Run: headless pygame with SDL's dummy video driver; simulated clock (each Clock.tick advances the game by its frame time, no real sleeping); random seed 0; keys injected as events and as key.get_pressed() state; mouse plan: one left click at the window centre at the start of phase 2, then a move to the lower-right quarter at the start of phase 3.
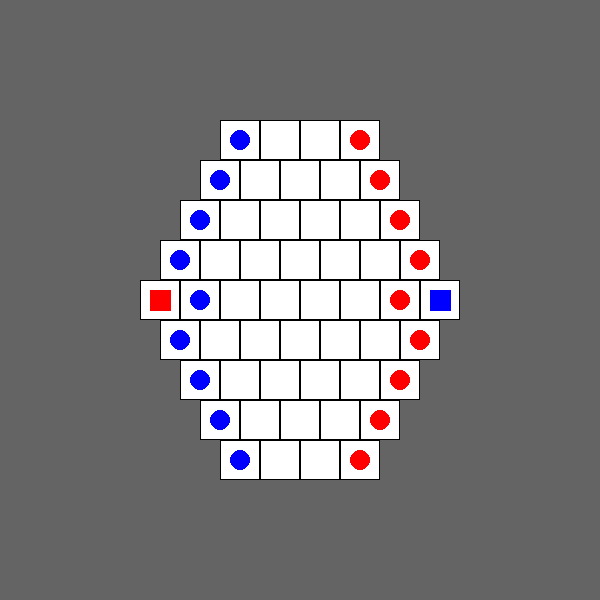
Frame 1 of 4 · flips 1–60 · no input
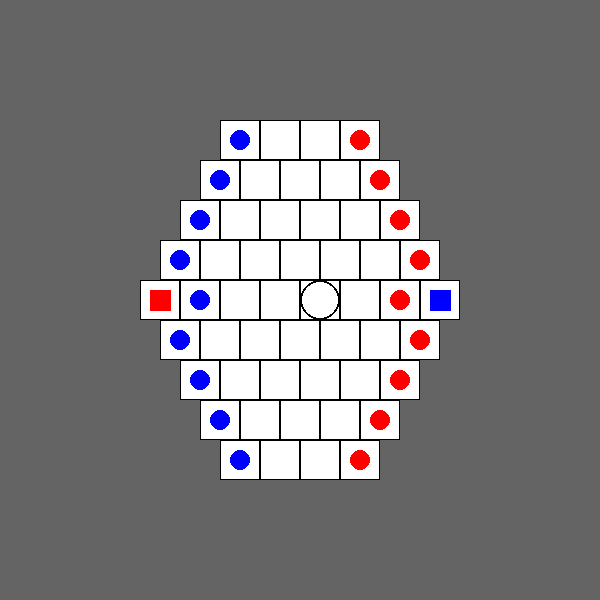
Frame 2 of 4 · flips 61–180 · clicked the window centre · tapped SPACE, RETURN · held RIGHT (→), D
Frame 3 of 4 · flips 181–300 · moved the mouse to the lower-right quarter · held DOWN (↓), S · screen unchanged from frame 2, image omitted
Frame 4 of 4 · flips 301–420 · held LEFT (←), A, UP (↑), W · screen unchanged from frame 3, image omitted

The pygame program that drew these frames:

import pygame

# Initialize Pygame
pygame.init()

# Set up some constants
W, H = 600, 600
CELL_SIZE = 40

# Your pre-existing game board
game_board = [
    [0, 0, 2, 1, 1, 3, 0, 0],
    [0, 2, 1, 1, 1, 3, 0, 0],
    [0, 2, 1, 1, 1, 1, 3, 0],
    [2, 1, 1, 1, 1, 1, 3, 0],
    [5, 2, 1, 1, 1, 1, 3, 4],
    [2, 1, 1, 1, 1, 1, 3, 0],
    [0, 2, 1, 1, 1, 1, 3, 0],
    [0, 2, 1, 1, 1, 3, 0, 0],
    [0, 0, 2, 1, 1, 3, 0, 0],
]

# Calculate the size of the game board
BOARD_WIDTH = len(game_board[0]) * CELL_SIZE
BOARD_HEIGHT = len(game_board) * CELL_SIZE

# Calculate the offset needed to center the game board
OFFSET_X = (W - BOARD_WIDTH) // 2
OFFSET_Y = (H - BOARD_HEIGHT) // 2

# Create the screen
screen = pygame.display.set_mode((W, H))

# Function to draw the game board
def draw_board():
    for y, row in enumerate(game_board):
        for x, cell in enumerate(row):
            if cell >= 1:
                rect = pygame.Rect(OFFSET_X + x*CELL_SIZE + (CELL_SIZE//2)*(y%2), OFFSET_Y + y*CELL_SIZE, CELL_SIZE, CELL_SIZE)
                pygame.draw.rect(screen, (255, 255, 255), rect)
                pygame.draw.rect(screen, (0, 0, 0), rect, 1)
            if cell == 2:
                pygame.draw.circle(screen, (0, 0, 255), (OFFSET_X + x*CELL_SIZE + CELL_SIZE//2 + (CELL_SIZE//2)*(y%2), OFFSET_Y + y*CELL_SIZE + CELL_SIZE//2), CELL_SIZE//4)
            if cell == 3:
                pygame.draw.circle(screen, (255, 0, 0), (OFFSET_X + x*CELL_SIZE + CELL_SIZE//2 + (CELL_SIZE//2)*(y%2), OFFSET_Y + y*CELL_SIZE + CELL_SIZE//2), CELL_SIZE//4)
            if cell == 4:
                pygame.draw.polygon(screen, (0, 0, 255), [(OFFSET_X + x*CELL_SIZE + CELL_SIZE//2 + (CELL_SIZE//2)*(y%2) - CELL_SIZE//4, OFFSET_Y + y*CELL_SIZE + CELL_SIZE//2 - CELL_SIZE//4), (OFFSET_X + x*CELL_SIZE + CELL_SIZE//2 + (CELL_SIZE//2)*(y%2) + CELL_SIZE//4, OFFSET_Y + y*CELL_SIZE + CELL_SIZE//2 - CELL_SIZE//4), (OFFSET_X + x*CELL_SIZE + CELL_SIZE//2 + (CELL_SIZE//2)*(y%2) + CELL_SIZE//4, OFFSET_Y + y*CELL_SIZE + CELL_SIZE//2 + CELL_SIZE//4), (OFFSET_X + x*CELL_SIZE + CELL_SIZE//2 + (CELL_SIZE//2)*(y%2) - CELL_SIZE//4, OFFSET_Y + y*CELL_SIZE + CELL_SIZE//2 + CELL_SIZE//4)])
            if cell == 5:
                pygame.draw.polygon(screen, (255, 0, 0), [(OFFSET_X + x*CELL_SIZE + CELL_SIZE//2 + (CELL_SIZE//2)*(y%2) - CELL_SIZE//4, OFFSET_Y + y*CELL_SIZE + CELL_SIZE//2 - CELL_SIZE//4), (OFFSET_X + x*CELL_SIZE + CELL_SIZE//2 + (CELL_SIZE//2)*(y%2) + CELL_SIZE//4, OFFSET_Y + y*CELL_SIZE + CELL_SIZE//2 - CELL_SIZE//4), (OFFSET_X + x*CELL_SIZE + CELL_SIZE//2 + (CELL_SIZE//2)*(y%2) + CELL_SIZE//4, OFFSET_Y + y*CELL_SIZE + CELL_SIZE//2 + CELL_SIZE//4), (OFFSET_X + x*CELL_SIZE + CELL_SIZE//2 + (CELL_SIZE//2)*(y%2) - CELL_SIZE//4, OFFSET_Y + y*CELL_SIZE + CELL_SIZE//2 + CELL_SIZE//4)])

# Game loop
running = True
selected_cell = None
while running:
    for event in pygame.event.get():
        if event.type == pygame.QUIT:
            running = False
        elif event.type == pygame.MOUSEBUTTONDOWN:
            mouse_x, mouse_y = pygame.mouse.get_pos()
            cell_y = (mouse_y - OFFSET_Y) // CELL_SIZE
            cell_x = (mouse_x - OFFSET_X - (CELL_SIZE//2)*(cell_y%2)) // CELL_SIZE
            if 0 <= cell_x < len(game_board[0]) and 0 <= cell_y < len(game_board):
                if game_board[cell_y][cell_x] >= 1:
                    selected_cell = (cell_x, cell_y)

    screen.fill((100, 100, 100))
    draw_board()
    if selected_cell is not None:
        pygame.draw.circle(screen, (0, 0, 0), (OFFSET_X + selected_cell[0]*CELL_SIZE + CELL_SIZE//2 + (CELL_SIZE//2)*(selected_cell[1]%2), OFFSET_Y + selected_cell[1]*CELL_SIZE + CELL_SIZE//2), CELL_SIZE//2, 2)
    pygame.display.flip()

pygame.quit()
